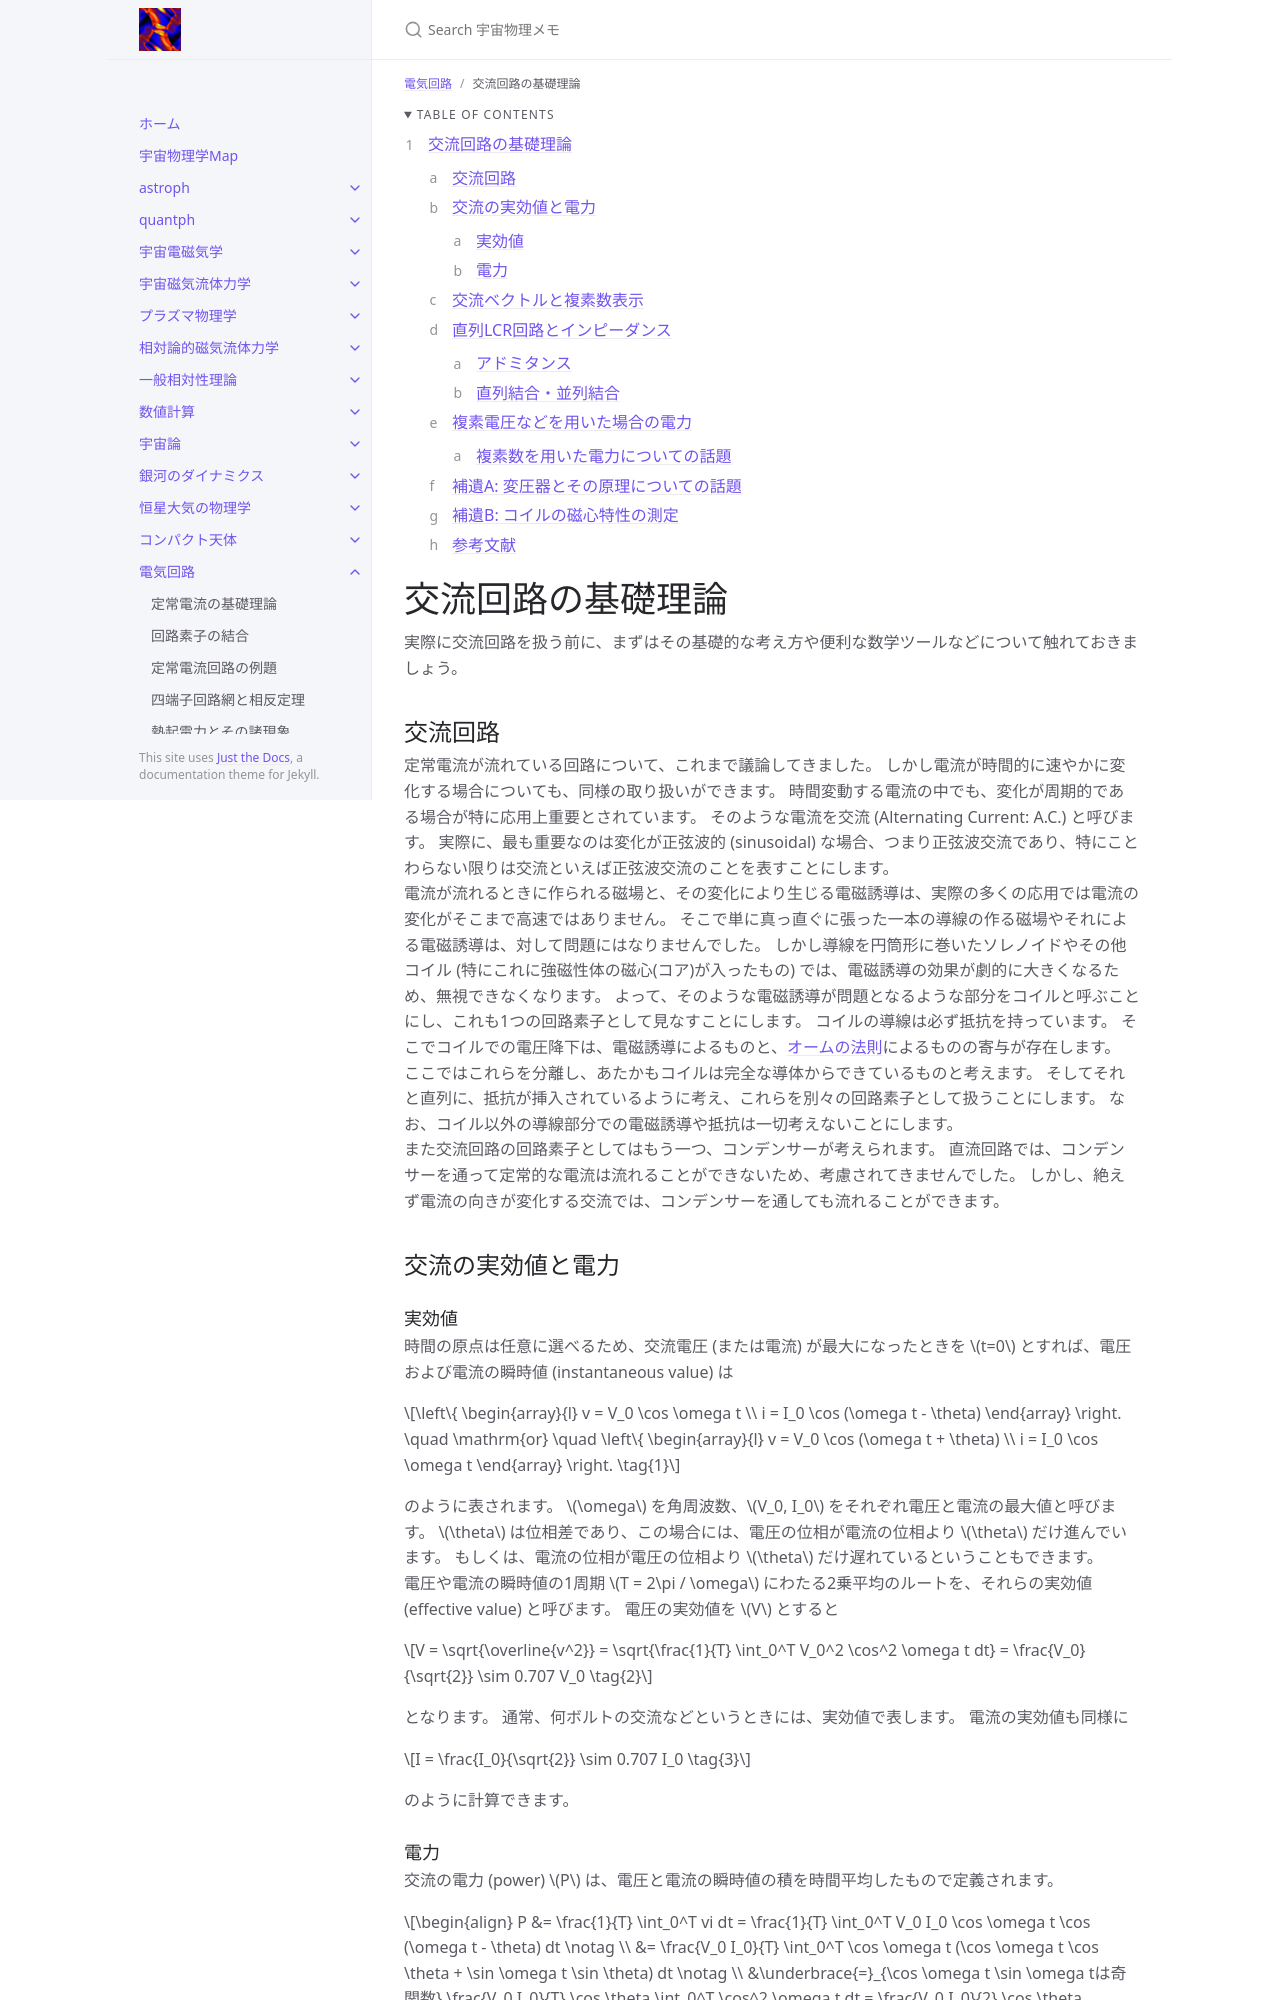

repository: github-nakasho/github-nakasho.github.io · page: circuits/ac.html · generator: jekyll

---
layout: default
title: 交流回路の基礎理論
parent: 電気回路
math: mathjax3
permalink: /circuits/ac
nav_order: 7
---

{: .no_toc }

<details open markdown="block"> 
  <summary>
    Table of contents
  </summary>
  {: .text-delta }
1. TOC
{:toc}
</details>

{% include adsense.html %} 

# 交流回路の基礎理論

実際に交流回路を扱う前に、まずはその基礎的な考え方や便利な数学ツールなどについて触れておきましょう。

## 交流回路

定常電流が流れている回路について、これまで議論してきました。
しかし電流が時間的に速やかに変化する場合についても、同様の取り扱いができます。
時間変動する電流の中でも、変化が周期的である場合が特に応用上重要とされています。
そのような電流を交流 (Alternating Current: A.C.) と呼びます。
実際に、最も重要なのは変化が正弦波的 (sinusoidal) な場合、つまり正弦波交流であり、特にことわらない限りは交流といえば正弦波交流のことを表すことにします。  
電流が流れるときに作られる磁場と、その変化により生じる電磁誘導は、実際の多くの応用では電流の変化がそこまで高速ではありません。
そこで単に真っ直ぐに張った一本の導線の作る磁場やそれによる電磁誘導は、対して問題にはなりませんでした。
しかし導線を円筒形に巻いたソレノイドやその他コイル (特にこれに強磁性体の磁心(コア)が入ったもの) では、電磁誘導の効果が劇的に大きくなるため、無視できなくなります。
よって、そのような電磁誘導が問題となるような部分をコイルと呼ぶことにし、これも1つの回路素子として見なすことにします。
コイルの導線は必ず抵抗を持っています。
そこでコイルでの電圧降下は、電磁誘導によるものと、[オームの法則](/circuits/steady_current#オームの法則)によるものの寄与が存在します。
ここではこれらを分離し、あたかもコイルは完全な導体からできているものと考えます。
そしてそれと直列に、抵抗が挿入されているように考え、これらを別々の回路素子として扱うことにします。
なお、コイル以外の導線部分での電磁誘導や抵抗は一切考えないことにします。  
また交流回路の回路素子としてはもう一つ、コンデンサーが考えられます。
直流回路では、コンデンサーを通って定常的な電流は流れることができないため、考慮されてきませんでした。
しかし、絶えず電流の向きが変化する交流では、コンデンサーを通しても流れることができます。  

## 交流の実効値と電力

### 実効値

時間の原点は任意に選べるため、交流電圧 (または電流) が最大になったときを $$t=0$$ とすれば、電圧および電流の瞬時値 (instantaneous value) は

$$
\left\{ \begin{array}{l}
v = V_0 \cos \omega t \\
i = I_0 \cos (\omega t - \theta) 
\end{array} \right. \quad \mathrm{or} \quad 
\left\{ \begin{array}{l}
v = V_0 \cos (\omega t + \theta) \\
i = I_0 \cos \omega t 
\end{array} \right. \tag{1}
$$

のように表されます。
$$\omega$$ を角周波数、$$V_0, I_0$$ をそれぞれ電圧と電流の最大値と呼びます。
$$\theta$$ は位相差であり、この場合には、電圧の位相が電流の位相より $$\theta$$ だけ進んでいます。
もしくは、電流の位相が電圧の位相より $$\theta$$ だけ遅れているということもできます。  
電圧や電流の瞬時値の1周期 $$T = 2\pi / \omega$$ にわたる2乗平均のルートを、それらの実効値 (effective value) と呼びます。
電圧の実効値を $$V$$ とすると

$$
V 
= \sqrt{\overline{v^2}} 
= \sqrt{\frac{1}{T} \int_0^T V_0^2 \cos^2 \omega t dt} 
= \frac{V_0}{\sqrt{2}} 
\sim 0.707 V_0 \tag{2}
$$

となります。
通常、何ボルトの交流などというときには、実効値で表します。
電流の実効値も同様に

$$
I 
= \frac{I_0}{\sqrt{2}} 
\sim 0.707 I_0 \tag{3}
$$

のように計算できます。
